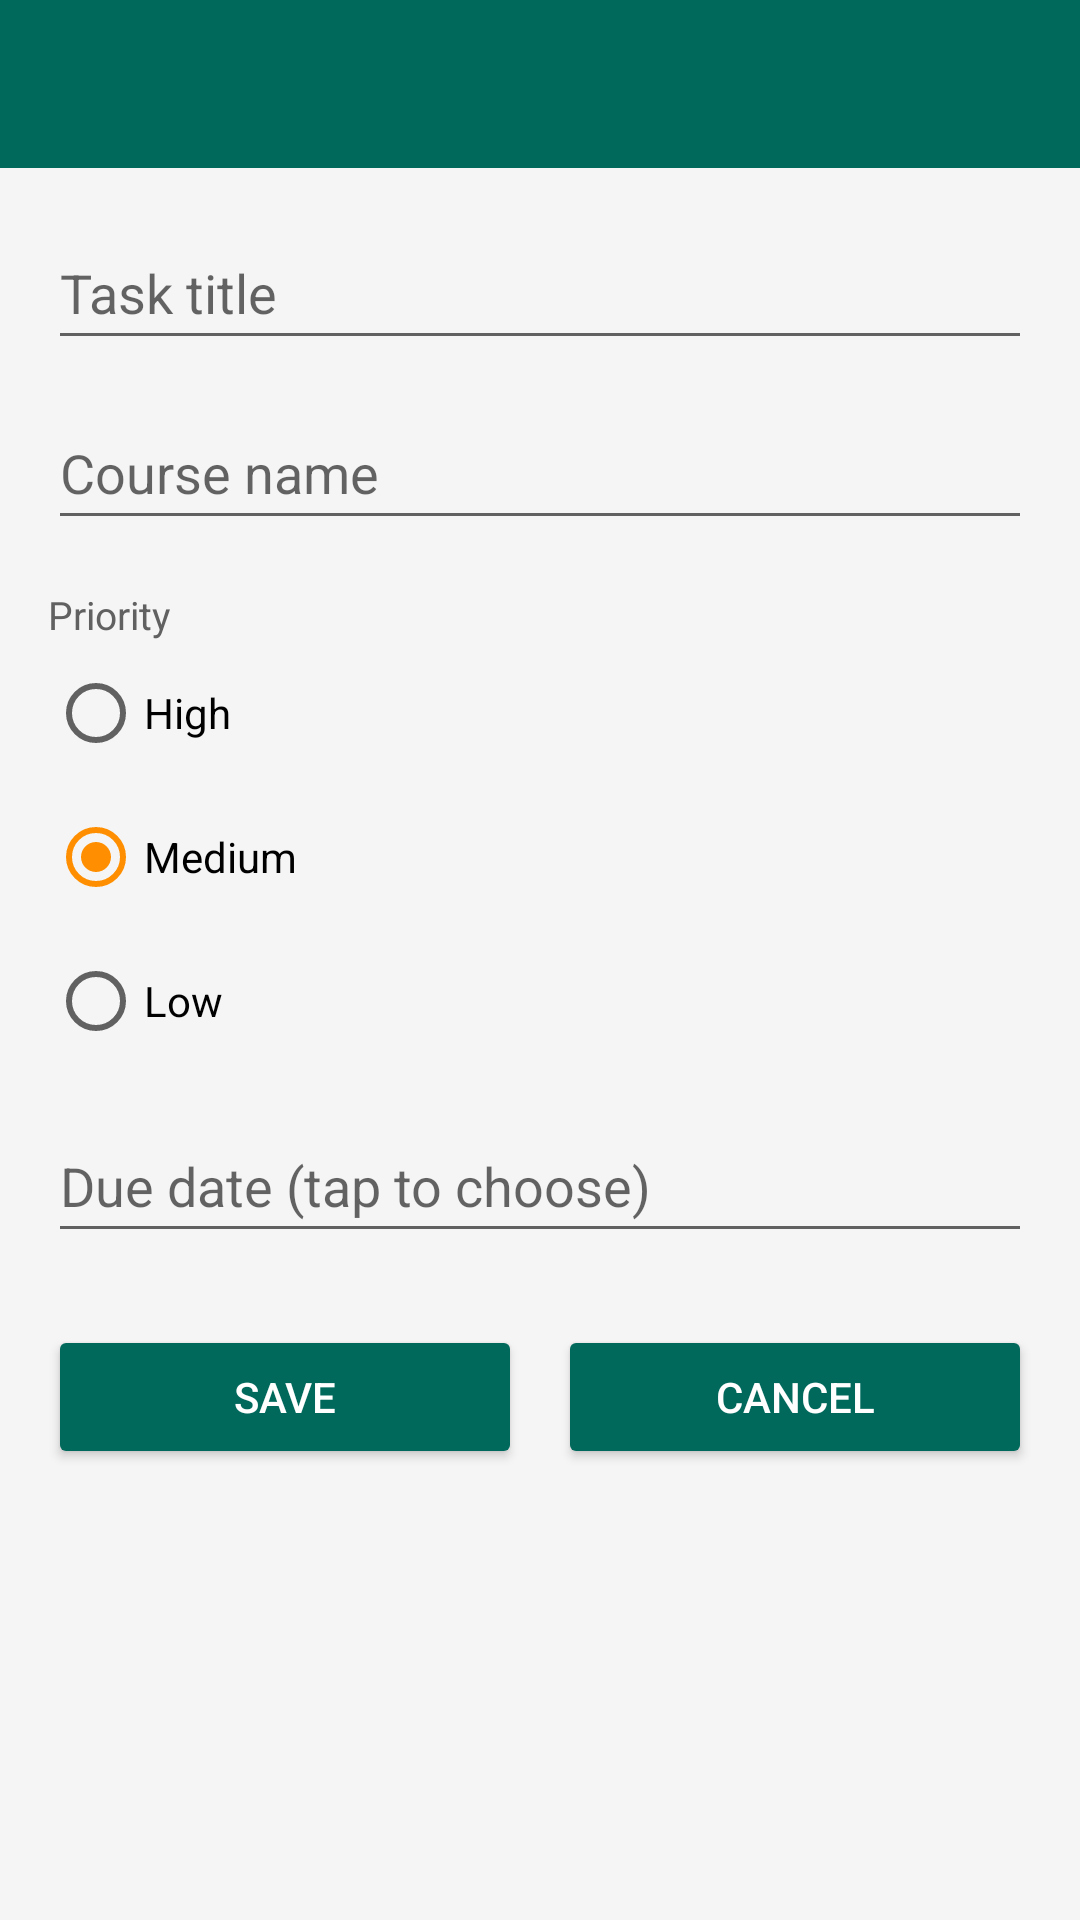

Layout XML and referenced resources for this Android screen:
<!-- AndroidManifest.xml: application theme Theme.HasherAmin245423 -->
<!-- res/layout/activity_add_task.xml -->
<?xml version="1.0" encoding="utf-8"?>
<LinearLayout xmlns:android="http://schemas.android.com/apk/res/android"
    android:layout_width="match_parent"
    android:layout_height="match_parent"
    android:background="@color/background"
    android:orientation="vertical">

    <include layout="@layout/toolbar" />

    <ScrollView
        android:layout_width="match_parent"
        android:layout_height="0dp"
        android:layout_weight="1"
        android:fillViewport="true">

        <LinearLayout
            android:layout_width="match_parent"
            android:layout_height="wrap_content"
            android:orientation="vertical"
            android:padding="16dp">

            <EditText
                android:id="@+id/et_title"
                android:layout_width="match_parent"
                android:layout_height="wrap_content"
                android:hint="@string/hint_title"
                android:importantForAutofill="no"
                android:inputType="textCapSentences"
                android:minHeight="48dp" />

            <EditText
                android:id="@+id/et_course"
                android:layout_width="match_parent"
                android:layout_height="wrap_content"
                android:layout_marginTop="12dp"
                android:hint="@string/hint_course"
                android:importantForAutofill="no"
                android:inputType="textCapWords"
                android:minHeight="48dp" />

            <TextView
                style="@style/Label"
                android:layout_width="wrap_content"
                android:layout_height="wrap_content"
                android:text="@string/label_priority" />

            <RadioGroup
                android:id="@+id/rg_priority"
                android:layout_width="match_parent"
                android:layout_height="wrap_content"
                android:orientation="vertical">

                <RadioButton
                    android:id="@+id/rb_high"
                    android:layout_width="match_parent"
                    android:layout_height="wrap_content"
                    android:minHeight="48dp"
                    android:text="@string/priority_high" />

                <RadioButton
                    android:id="@+id/rb_medium"
                    android:layout_width="match_parent"
                    android:layout_height="wrap_content"
                    android:checked="true"
                    android:minHeight="48dp"
                    android:text="@string/priority_medium" />

                <RadioButton
                    android:id="@+id/rb_low"
                    android:layout_width="match_parent"
                    android:layout_height="wrap_content"
                    android:minHeight="48dp"
                    android:text="@string/priority_low" />
            </RadioGroup>

            <EditText
                android:id="@+id/et_due_date"
                android:layout_width="match_parent"
                android:layout_height="wrap_content"
                android:layout_marginTop="12dp"
                android:clickable="true"
                android:cursorVisible="false"
                android:focusable="false"
                android:hint="@string/hint_due_date"
                android:importantForAutofill="no"
                android:inputType="none"
                android:minHeight="48dp" />

            <LinearLayout
                android:layout_width="match_parent"
                android:layout_height="wrap_content"
                android:layout_marginTop="24dp"
                android:orientation="horizontal">

                <Button
                    android:id="@+id/btn_save"
                    android:layout_width="0dp"
                    android:layout_height="wrap_content"
                    android:layout_marginEnd="6dp"
                    android:layout_weight="1"
                    android:text="@string/btn_save" />

                <Button
                    android:id="@+id/btn_cancel"
                    android:layout_width="0dp"
                    android:layout_height="wrap_content"
                    android:layout_marginStart="6dp"
                    android:layout_weight="1"
                    android:text="@string/btn_cancel" />
            </LinearLayout>
        </LinearLayout>
    </ScrollView>
</LinearLayout>
<!-- res/layout/toolbar.xml (included above) -->
<?xml version="1.0" encoding="utf-8"?>
<androidx.appcompat.widget.Toolbar xmlns:android="http://schemas.android.com/apk/res/android"
    xmlns:app="http://schemas.android.com/apk/res-auto"
    android:id="@+id/toolbar"
    android:layout_width="match_parent"
    android:layout_height="?attr/actionBarSize"
    android:background="@color/primary"
    android:theme="@style/ThemeOverlay.AppCompat.Dark.ActionBar"
    app:popupTheme="@style/ThemeOverlay.AppCompat.Light" />
<!-- resources referenced by this layout -->
<resources>
  <color name="background">#F5F5F5</color>
  <color name="primary">#00695C</color>
  <string name="btn_cancel">Cancel</string>
  <string name="btn_save">Save</string>
  <string name="hint_course">Course name</string>
  <string name="hint_due_date">Due date (tap to choose)</string>
  <string name="hint_title">Task title</string>
  <string name="label_priority">Priority</string>
  <string name="priority_high">High</string>
  <string name="priority_low">Low</string>
  <string name="priority_medium">Medium</string>
  <style name="Label">
          <item name="android:textSize">13sp</item>
          <item name="android:textColor">@color/text_secondary</item>
          <item name="android:layout_marginTop">16dp</item>
      </style>
  <style name="Theme.HasherAmin245423" parent="Theme.AppCompat.Light.NoActionBar">
          <item name="colorPrimary">@color/primary</item>
          <item name="colorPrimaryDark">@color/primary_dark</item>
          <item name="colorAccent">@color/accent</item>
          <item name="android:windowBackground">@color/background</item>
          <item name="android:textColorPrimary">@color/text_primary</item>
          <item name="android:textColorSecondary">@color/text_secondary</item>
          <item name="buttonStyle">@style/Widget.App.Button</item>
      </style>
  <color name="text_secondary">#616161</color>
  <color name="primary_dark">#004D40</color>
  <color name="accent">#FF8F00</color>
  <color name="text_primary">#212121</color>
  <style name="Widget.App.Button" parent="Widget.AppCompat.Button">
          <item name="backgroundTint">@color/primary</item>
          <item name="android:textColor">@color/white</item>
          <item name="android:minHeight">48dp</item>
          <item name="android:minWidth">88dp</item>
      </style>
  <color name="white">#FFFFFFFF</color>
</resources>
